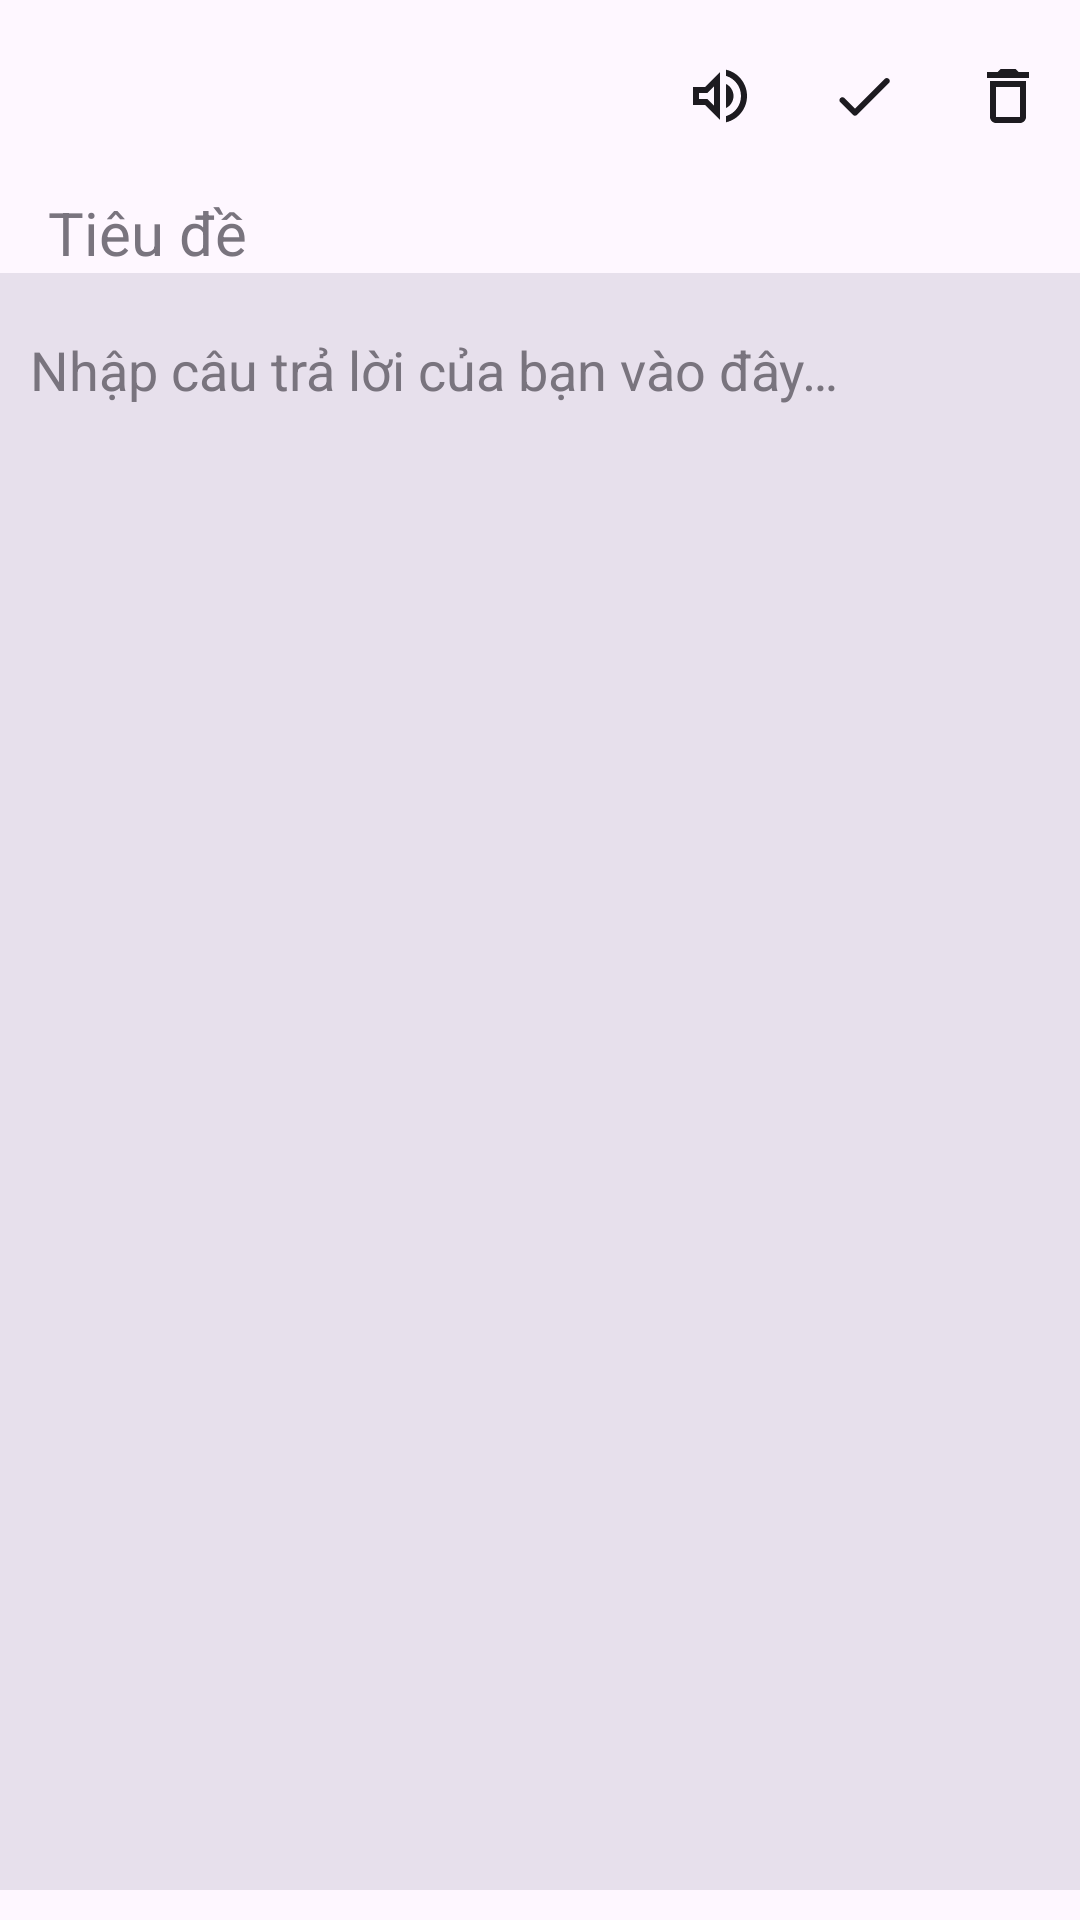

This screen was rendered from an Android layout file. Write that file and the resources it references.
<!-- AndroidManifest.xml: application theme AppTheme -->
<!-- res/layout/note_activity.xml -->
<?xml version="1.0" encoding="utf-8"?>
<androidx.constraintlayout.widget.ConstraintLayout xmlns:android="http://schemas.android.com/apk/res/android"
    xmlns:app="http://schemas.android.com/apk/res-auto"
    xmlns:tools="http://schemas.android.com/tools"
    android:layout_width="match_parent"
    android:layout_height="match_parent"
    tools:context=".presentation.note.NoteActivity">

    <com.google.android.material.appbar.MaterialToolbar
        android:id="@+id/mtbNoteTopBar"
        android:layout_width="match_parent"
        android:layout_height="?attr/actionBarSize"
        android:background="?attr/colorSurface"
        app:layout_constraintTop_toTopOf="parent"
        app:menu="@menu/note_menu"
        app:navigationContentDescription="@string/go_back"
        app:navigationIcon="@drawable/ic_round_arrow_back_24"
        app:navigationIconTint="?attr/colorOnSurface"
        app:titleTextColor="?attr/colorOnSurface" />

    <EditText
        android:id="@+id/edtNoteTitle"
        android:layout_width="match_parent"
        android:layout_height="wrap_content"
        android:layout_marginHorizontal="16dp"
        android:background="@color/colorSurface"
        android:hint="@string/title"
        android:inputType="text"
        android:textColor="?attr/colorOnBackground"
        android:textColorHint="?attr/colorOutline"
        android:textSize="20sp"
        app:layout_constraintTop_toBottomOf="@id/mtbNoteTopBar"
        tools:text="@string/example_paragraph2" />

    <EditText
        android:id="@+id/edtNoteContent"
        android:layout_width="match_parent"
        android:layout_height="0dp"
        android:layout_marginHorizontal="16dp"
        android:layout_marginTop="6dp"
        android:background="@color/colorSurface"
        android:gravity="top"
        android:hint="@string/content"
        android:inputType="textMultiLine"
        android:textColor="?attr/colorOnSurfaceVariant"
        android:textColorHint="?attr/colorOutline"
        android:textSize="11sp"
        android:visibility="gone"
        app:layout_constraintBottom_toBottomOf="parent"
        app:layout_constraintTop_toBottomOf="@id/edtNoteTitle"
        tools:text="@string/example_paragraph2" />

    <EditText
        android:id="@+id/edtCustomEditTextInput"
        android:layout_width="match_parent"
        android:layout_height="0dp"
        android:layout_marginBottom="10dp"
        android:background="?attr/colorSurfaceVariant"
        android:gravity="top"
        android:hint="@string/type_your_reply_here"
        android:inputType="textMultiLine"
        android:paddingHorizontal="10dp"
        android:paddingTop="20dp"
        android:textColor="?attr/colorOnSurfaceVariant"
        android:textColorHint="?attr/colorOutline"
        app:layout_constraintBottom_toBottomOf="parent"
        app:layout_constraintTop_toBottomOf="@id/edtNoteTitle" />

</androidx.constraintlayout.widget.ConstraintLayout>
<!-- resources referenced by this layout -->
<resources>
  <color name="colorSurface">?attr/colorSurface</color>
  <string name="content">Nội dung</string>
  <string name="example_paragraph2">Nhận diện âm thanh. Chuyển giọng nói của người đối diện thành văn bản. Tạo, sửa, xoá mẫu câu giao tiếp nhanh theo ý muốn của riêng mình. Xem lại một cuộc hội thoại được lưu</string>
  <string name="go_back">Trở lại</string>
  <string name="title">Tiêu đề</string>
  <string name="type_your_reply_here">Nhập câu trả lời của bạn vào đây…</string>
  <style name="AppTheme" parent="Theme.Material3.DayNight.NoActionBar">
      </style>
</resources>
